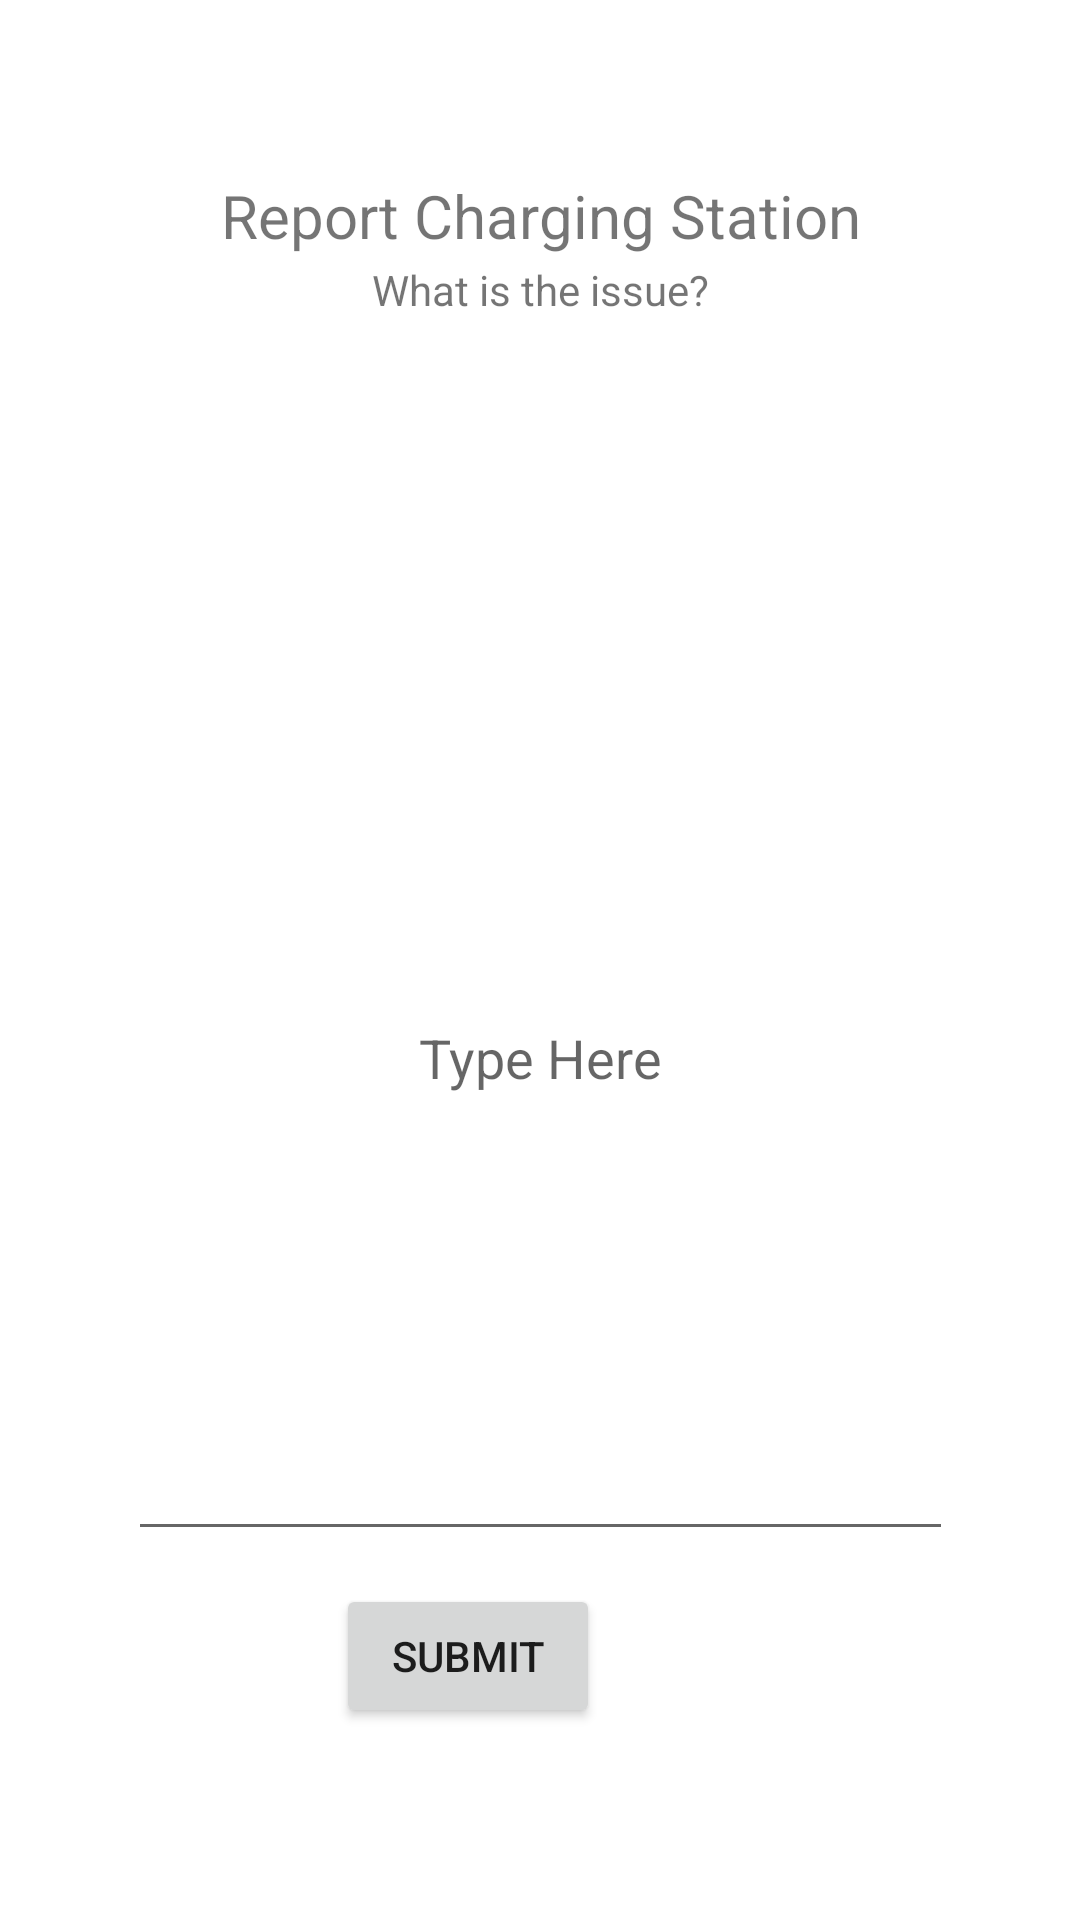

Produce the Android XML layout that renders to this screen, including the resource entries it uses.
<!-- AndroidManifest.xml: application theme Theme.EVChargingApp -->
<!-- res/layout/activity_report.xml -->
<?xml version="1.0" encoding="utf-8"?>
<androidx.constraintlayout.widget.ConstraintLayout xmlns:android="http://schemas.android.com/apk/res/android"
    xmlns:app="http://schemas.android.com/apk/res-auto"
    xmlns:tools="http://schemas.android.com/tools"
    android:layout_width="match_parent"
    android:layout_height="match_parent"
    tools:context=".ReportActivity">

    <TextView
        android:id="@+id/ReportLabel"
        android:layout_width="275dp"
        android:layout_height="54dp"
        android:layout_marginStart="75dp"
        android:layout_marginTop="45dp"
        android:layout_marginEnd="75dp"
        android:gravity="center"
        android:text="Report Charging Station"
        android:textSize="20sp"
        app:layout_constraintEnd_toEndOf="parent"
        app:layout_constraintStart_toStartOf="parent"
        app:layout_constraintTop_toTopOf="parent" />

    <EditText
        android:id="@+id/ReportInputTxt"
        android:layout_width="275dp"
        android:layout_height="332dp"
        android:layout_marginStart="68dp"
        android:layout_marginTop="51dp"
        android:layout_marginEnd="68dp"
        android:layout_marginBottom="51dp"
        android:ems="10"
        android:gravity="center"
        android:hint="Type Here"
        android:inputType="textPersonName"
        app:layout_constraintBottom_toTopOf="@+id/ReportSubmitButton"
        app:layout_constraintEnd_toEndOf="parent"
        app:layout_constraintStart_toStartOf="parent"
        app:layout_constraintTop_toBottomOf="@+id/whatIssueLabel" />

    <Button
        android:id="@+id/ReportSubmitButton"
        android:layout_width="wrap_content"
        android:layout_height="wrap_content"
        android:layout_marginStart="157dp"
        android:layout_marginEnd="160dp"
        android:layout_marginBottom="64dp"
        android:text="Submit"
        app:layout_constraintBottom_toBottomOf="parent"
        app:layout_constraintEnd_toEndOf="parent"
        app:layout_constraintHorizontal_bias="1.0"
        app:layout_constraintStart_toStartOf="parent" />

    <TextView
        android:id="@+id/whatIssueLabel"
        android:layout_width="145dp"
        android:layout_height="35dp"
        android:layout_marginStart="133dp"
        android:layout_marginTop="20dp"
        android:layout_marginEnd="133dp"
        android:layout_marginBottom="20dp"
        android:gravity="center"
        android:text="What is the issue?"
        app:layout_constraintBottom_toTopOf="@+id/ReportInputTxt"
        app:layout_constraintEnd_toEndOf="parent"
        app:layout_constraintStart_toStartOf="parent"
        app:layout_constraintTop_toBottomOf="@+id/ReportLabel" />
</androidx.constraintlayout.widget.ConstraintLayout>
<!-- resources referenced by this layout -->
<resources>
  <style name="Theme.EVChargingApp" parent="Theme.MaterialComponents.DayNight.DarkActionBar">
          
          <item name="colorPrimary">@color/blue_500</item>
          <item name="colorPrimaryVariant">@color/blue_700</item>
          <item name="colorOnPrimary">@color/white</item>
          
          <item name="colorSecondary">@color/grey_200</item>
          <item name="colorSecondaryVariant">@color/grey_700</item>
          <item name="colorOnSecondary">@color/black</item>
          
          <item name="android:statusBarColor">?attr/colorPrimaryVariant</item>
          
      </style>
  <color name="blue_500">#0073ED</color>
  <color name="blue_700">#0042B3</color>
  <color name="white">#FFFFFFFF</color>
  <color name="grey_200">#999999</color>
  <color name="grey_700">#666666</color>
  <color name="black">#FF000000</color>
</resources>
